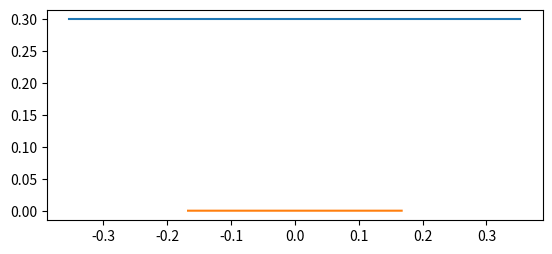

Reproduce this figure in Python. (Note: this script raises an exception after producing the figure.)
import matplotlib.patches
import matplotlib.path
import matplotlib.pyplot as plt
import numpy as np

A_x = -0.353
B_x = 0.353
A_y = B_y = 0.3
C = 3*np.pi / 8
t = 0.1
angle = 3*np.pi / 2
eps = 0.00000001
tau = 0.005

def calc_f(x):
    # пункт 1.2 тз
    f_x = np.zeros(5, dtype=np.float64)
    f_x[0] = x[0] + x[2]*np.cos(angle - x[3]) - A_x
    f_x[1] = x[1] + x[2]*np.cos(angle + x[4]) - B_x
    f_x[2] = x[2] + x[2]*np.sin(angle - x[3]) - A_y
    f_x[3] = (x[3] + x[4])*x[2] + (x[1] - x[0]) - C
    f_x[4] = x[2] + x[2]*np.sin(angle + x[4]) - B_y
    return f_x

def graphing(x):
    radius1 = ((x[0] - A_x)**2 + (x[2] - A_y)**2)**0.5 #считаем радиус по Пифагору
    radius2 = ((x[1] - B_x)**2 + (x[2] - B_y)**2)**0.5
    axes = plt.gca() # получение поля для рисования
    axes.set_aspect("equal") # равномасштабность по x и y, дабы круг не был эллипсом
    plt.plot((A_x, B_x), (A_y, B_y)) # крышка (первый массив координаты иксов точек, второй - игреков)
    plt.plot((x[0], x[1]), (x[2] - radius1, x[2] - radius2)) # пол
                                     # центр     |  высота   | ширина
    circle1 = matplotlib.patches.Arc((x[0], x[2]), 2*radius1, 2*radius1,
                                        0, (angle - x[3])*180/np.pi,    angle*180/np.pi)
                         # угол поворота | угол начала (0 = три часа) | угол конца
    circle2 = matplotlib.patches.Arc((x[1], x[2]), 2*radius2, 2*radius2,
                                        270, 0, x[4]*180/np.pi)
    axes.add_patch(circle1) # добавление фигуры на поле
    axes.add_patch(circle2)
    
    plt.show()

# x1 | x2 | y | fi1 | fi2
x = np.zeros(5, dtype=np.float64)

while 1:
    x_next = x - calc_f(x)*tau
    if all(x_next - x < eps):
        break
    x = x_next

# graphing
print("Здесь могла быть ваша реклама")
graphing(x)